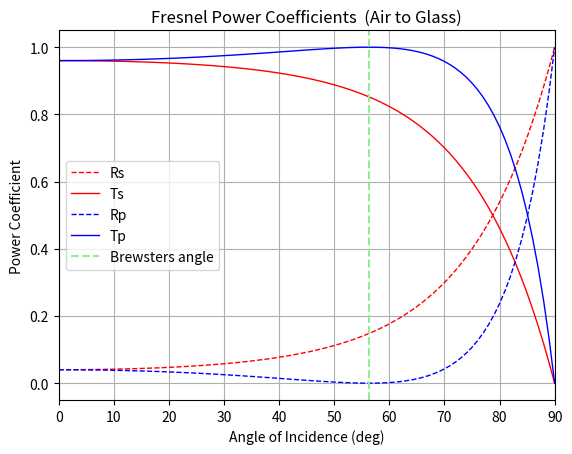

Reproduce this figure in Python.
# -*- coding: utf-8 -*-
"""
Created on Thu May 28 11:20:11 2026

@author: Mariah Ellis


The purpose of this script was to replicate plots on https://en.wikipedia.org/wiki/Fresnel_equations.
More specifically, to calculate the Fresnel power coefficients going from air to glass. 


"""

import numpy as np
import matplotlib.pyplot as plt


#loop for incidient angles
angles = []
for angle in range(-1,90):
    angle+=1 
    angles.append(np.deg2rad(angle))

#mediums (air to glass)
n1 = 1.0
n2 = 1.5

#index ratio
ratio = n2 / n1

#empty lists to store values l8r
transmission_angle_values = []

rs_values = []
ts_values = []
rp_values = []
tp_values = []

Rs_values = []
Ts_values = []
Rp_values = []
Tp_values = []

for theta_incident in angles:
    sin_of_theta = np.sin(theta_incident)
    cos_of_theta = np.cos(theta_incident)
    
    #calculating transmission angle (changed/bent/altered angle)
    #separate transmission angle for complex values
    transmission_angle = np.sqrt(1 - np.square((n1/n2) * sin_of_theta))
   

    #s polarization!   (reflected perpendicular to the plane)
    #amplitude reflection coefficient
    r_s = (n1*cos_of_theta - n2*transmission_angle) / (n1*cos_of_theta + n2*transmission_angle) 
    #amplitude transmission coefficient
    t_s = (2 * n1 * cos_of_theta) / (n1*cos_of_theta + n2*transmission_angle)

    
    #p polarization   (reflected in the plane )
    r_p = ((n2 * cos_of_theta) - (n1 * transmission_angle)) /  ((n2 * cos_of_theta) + (n1 * transmission_angle))
    t_p = (2 * n1 * cos_of_theta) / ((n2 * cos_of_theta) + (n1 * transmission_angle))
    
    
    #intensity (power)
    #power reflection coefficient
    Rs = abs(np.square(r_s))
    Rp = abs(np.square(r_p))
    
    #power transmission coefficient 
    vari =  ((n2 * transmission_angle) / (n1 * cos_of_theta))
    Ts = ((n2 * transmission_angle) / (n1 * cos_of_theta)) * (abs(np.square(t_s)))
    Tp = ((n2 * transmission_angle) / (n1 * cos_of_theta)) * (abs(np.square(t_p)))

    #store values to the previously empty lists 
    transmission_angle_values.append(transmission_angle)
    rs_values.append(r_s)
    ts_values.append(t_s)
    rp_values.append(r_p)
    tp_values.append(t_p)
    
    Rs_values.append(Rs)
    Ts_values.append(Ts)
    Rp_values.append(Rp)
    Tp_values.append(Tp)


#calculate brewsters angle; special angle where rp = 0   
brewster_angle = np.arctan(n2/n1)
b = np.rad2deg(brewster_angle)


#change radians back to degrees for plotting
angles_in_degrees = np.rad2deg(angles)


#Plots
Rs_graph = plt.plot(angles_in_degrees, Rs_values, color='red', linestyle='dashed', linewidth=1, label='Rs')
Ts_graph = plt.plot(angles_in_degrees, Ts_values, color='red', linestyle='solid', linewidth=1, label='Ts')
Rp_graph = plt.plot(angles_in_degrees, Rp_values,  color='blue', linestyle='dashed', linewidth=1, label='Rp')
Tp_graph = plt.plot(angles_in_degrees, Tp_values, color='blue', linestyle='solid', linewidth=1, label='Tp')


#brewster's angle plot
b_angle = plt.axvline(b, color='lightgreen',linestyle='dashed', label='Brewsters angle')


#Pretty-ing the plot!!
plt.legend(prop={'size':10})
plt.title("Fresnel Power Coefficients  (Air to Glass)")
plt.xlabel("Angle of Incidence (deg)")
plt.ylabel("Power Coefficient")
plt.xlim(0,90)
plt.grid(True)  
plt.show()
